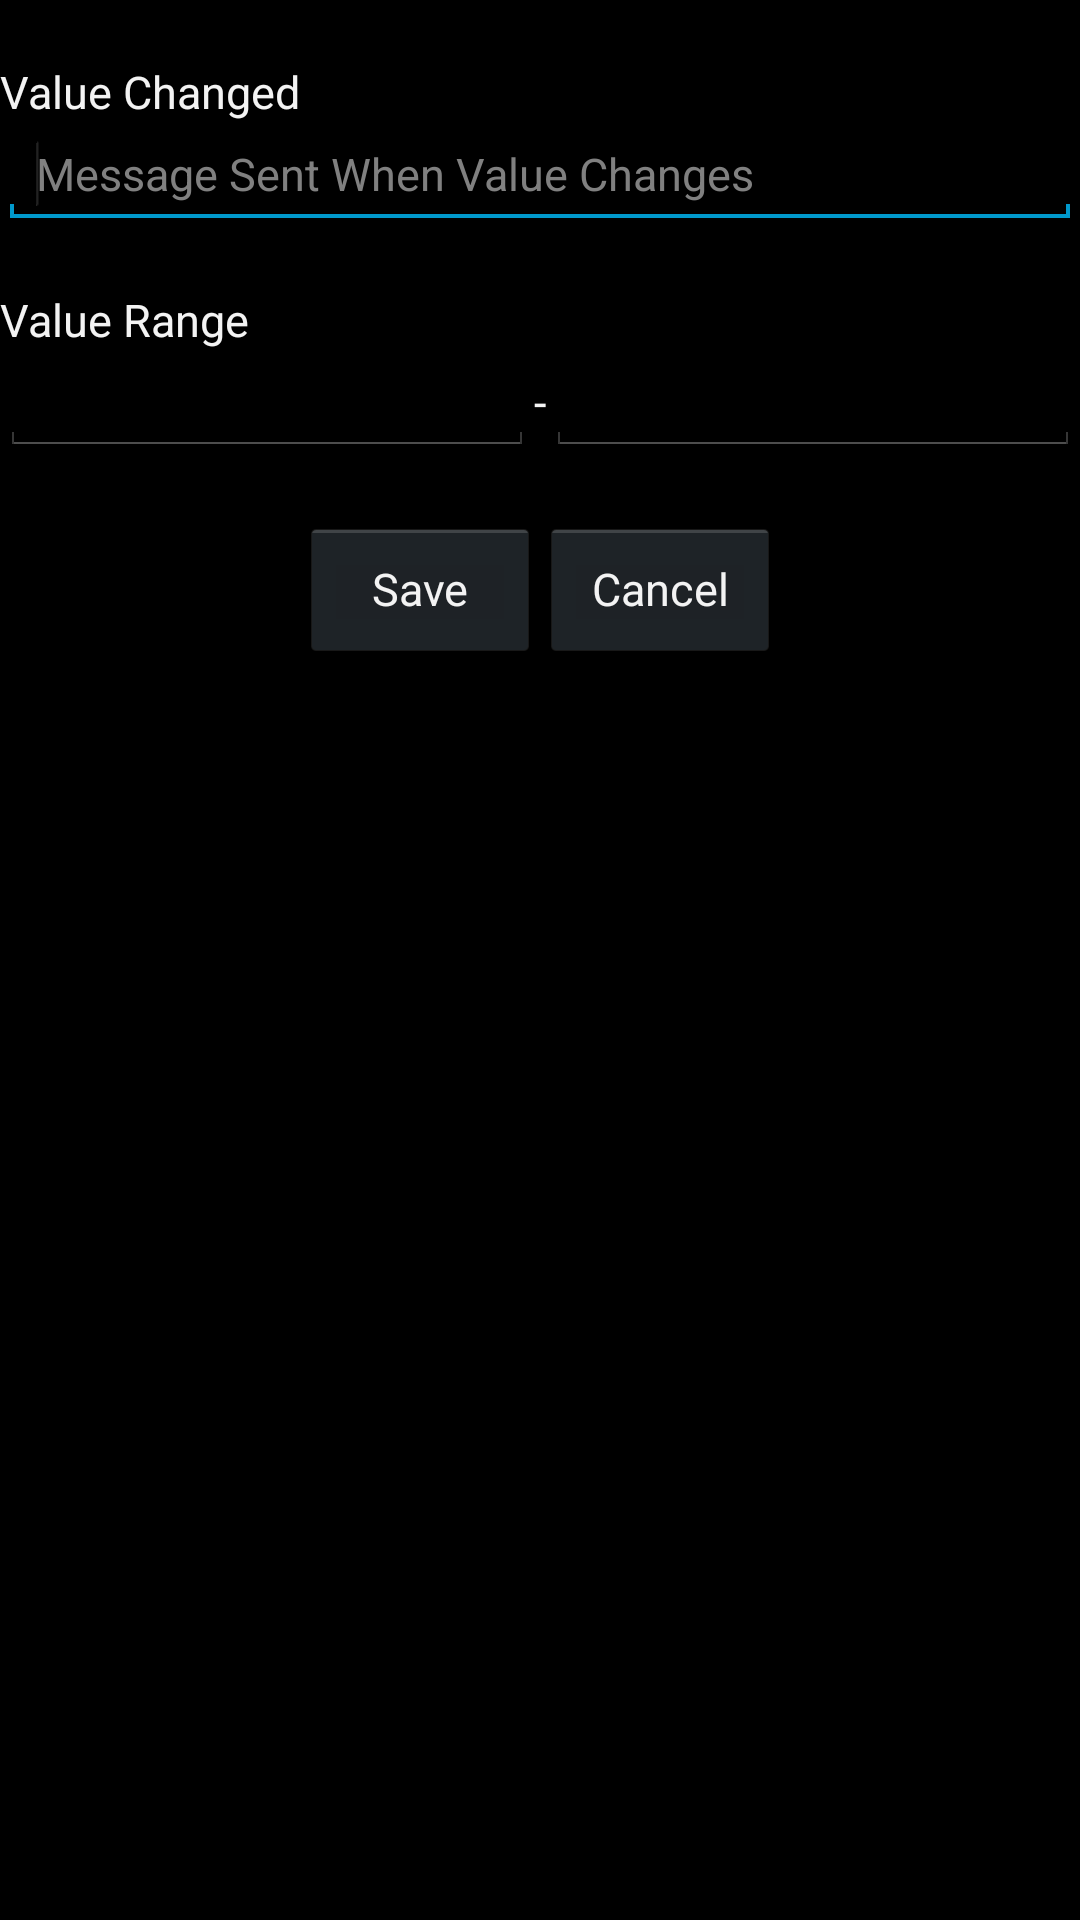

Reconstruct the res/layout file that produces this screen, plus the resources it refers to.
<!-- AndroidManifest.xml: application theme MainTheme -->
<!-- res/layout/seekbar_osc_layout.xml -->
<?xml version="1.0" encoding="utf-8"?>

<LinearLayout xmlns:android="http://schemas.android.com/apk/res/android"
    android:layout_width="match_parent"
    android:layout_height="match_parent"
    android:orientation="vertical" >

    <TextView
        android:id="@+id/textView0"
        android:layout_width="wrap_content"
        android:layout_height="wrap_content"
        android:text=""
        android:textAppearance="?android:attr/textAppearanceLarge" />

    <TextView
        android:id="@+id/textView1"
        android:layout_width="wrap_content"
        android:layout_height="wrap_content"
        android:text="Value Changed"
        android:textAppearance="?android:attr/textAppearanceLarge" />

    <EditText
        android:id="@+id/etSeekMessage"
        android:layout_width="match_parent"
        android:layout_height="wrap_content"
        android:ems="10"
        android:hint="Message Sent When Value Changes" >

        <requestFocus />
    </EditText>

    <TextView
        android:id="@+id/textView2"
        android:layout_width="wrap_content"
        android:layout_height="wrap_content"
        android:text=""
        android:textAppearance="?android:attr/textAppearanceLarge" />

    <TextView
        android:id="@+id/textView3"
        android:layout_width="wrap_content"
        android:layout_height="wrap_content"
        android:text="Value Range"
        android:textAppearance="?android:attr/textAppearanceLarge" />

    <LinearLayout
        android:layout_width="match_parent"
        android:layout_height="wrap_content" >

        <EditText
            android:id="@+id/etSeekMinValue"
            android:layout_width="wrap_content"
            android:layout_height="wrap_content"
            android:layout_weight="1"
            android:ems="10"
            android:inputType="numberDecimal" />

        <TextView
            android:id="@+id/textView5"
            android:layout_width="wrap_content"
            android:layout_height="wrap_content"
            android:text="-"
            android:textAppearance="?android:attr/textAppearanceLarge" />

        <EditText
            android:id="@+id/etSeekMaxValue"
            android:layout_width="wrap_content"
            android:layout_height="wrap_content"
            android:layout_weight="1"
            android:ems="10"
            android:inputType="numberDecimal" />
    </LinearLayout>

    <TextView
        android:id="@+id/textView4"
        android:layout_width="wrap_content"
        android:layout_height="wrap_content"
        android:text=""
        android:textAppearance="?android:attr/textAppearanceLarge" />

    <LinearLayout
        android:layout_width="match_parent"
        android:layout_height="wrap_content"
        android:gravity="center" >

        <Button
            android:id="@+id/btnSeekSave"
            android:layout_width="wrap_content"
            android:layout_height="wrap_content"
            android:text="Save"
            android:width="80dp" />

        <Button
            android:id="@+id/btnSeekCancel"
            android:layout_width="wrap_content"
            android:layout_height="wrap_content"
            android:text="Cancel"
            android:width="80dp" />
    </LinearLayout>

</LinearLayout>
<!-- resources referenced by this layout -->
<resources>
  <style name="MainTheme" parent="@android:style/Theme.Black">
          <item name="android:typeface">normal</item>
          <item name="android:textSize">15sp</item>
      </style>
</resources>
